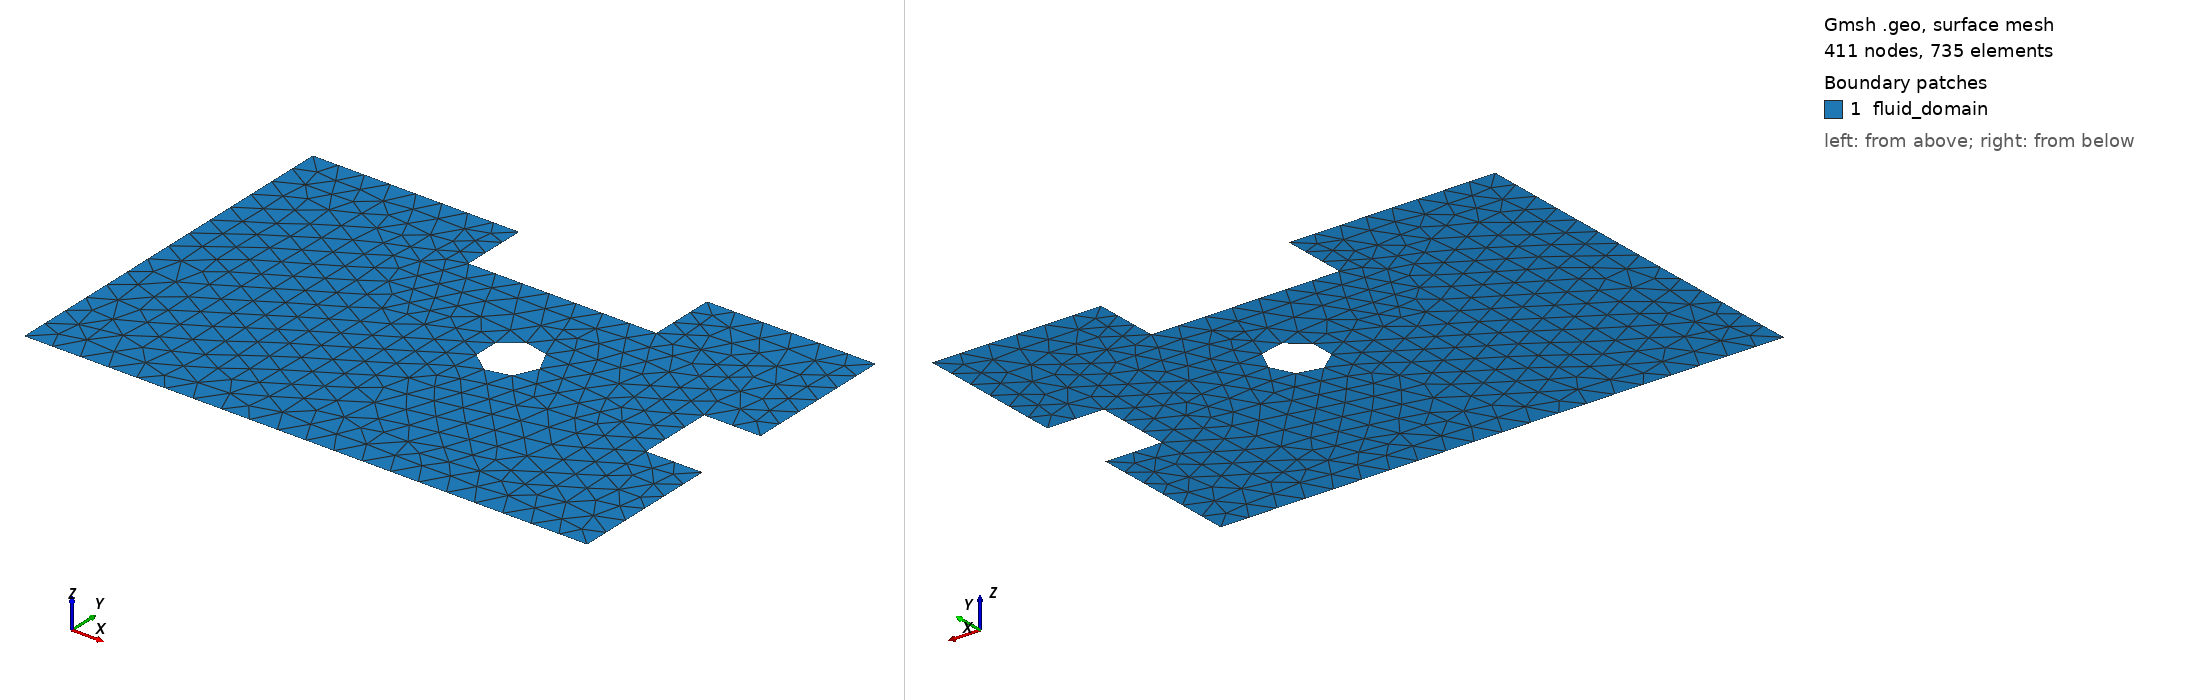

Gmsh geometry script, surface-meshed: 411 nodes, 735 surface elements. Boundary patches (legend numbers): 1 fluid_domain. Left view from above one corner, right view from below the opposite corner. Legend entries are the model's physical surfaces. The drawing asked Gmsh for element sizes between 1% and 20% of the model's largest extent; the script's own settings can give other sizes.

=== bay_port_island.geo (drawn) ===
SetFactory("OpenCASCADE");

// ----------------------------
// Parameters
// ----------------------------
Lx = 6000;      // meters
Ly = 4000;

meshSize = 300; // target size in meters (120)

// Island
ix = 3500;
iy = 2200;
ir = 300;

// Port inlet (on right boundary)
portY0 = 1600;
portY1 = 2400;
portInset = 600;   // how deep the port "cut" goes left

// Bay indentation (top boundary dip)
bayX0 = 2200;
bayX1 = 4200;
bayDepth = 700;

// ----------------------------
// Outer boundary with bay + port
// Build a polygon (counter-clockwise)
// ----------------------------

// Points along bottom edge (left->right)
p1 = newp; Point(p1) = {0, 0, 0, meshSize};
p2 = newp; Point(p2) = {Lx, 0, 0, meshSize};

// Right edge with port cut:
// go up to portY0, then inset, then up to portY1, then out to right edge
p3 = newp; Point(p3) = {Lx, portY0, 0, meshSize};
p4 = newp; Point(p4) = {Lx - portInset, portY0, 0, meshSize};
p5 = newp; Point(p5) = {Lx - portInset, portY1, 0, meshSize};
p6 = newp; Point(p6) = {Lx, portY1, 0, meshSize};
p7 = newp; Point(p7) = {Lx, Ly, 0, meshSize};

// Top edge with bay indentation (right->left):
p8  = newp; Point(p8)  = {bayX1, Ly, 0, meshSize};
p9  = newp; Point(p9)  = {bayX1, Ly - bayDepth, 0, meshSize};
p10 = newp; Point(p10) = {bayX0, Ly - bayDepth, 0, meshSize};
p11 = newp; Point(p11) = {bayX0, Ly, 0, meshSize};
p12 = newp; Point(p12) = {0, Ly, 0, meshSize};

// Left edge
// back to p1

// Lines
l1 = newl; Line(l1) = {p1, p2};     // bottom
l2 = newl; Line(l2) = {p2, p3};     // right (bottom to port)
l3 = newl; Line(l3) = {p3, p4};     // port boundary segment (horizontal inward)
l4 = newl; Line(l4) = {p4, p5};     // inner port wall (vertical)
l5 = newl; Line(l5) = {p5, p6};     // port boundary segment (horizontal outward)
l6 = newl; Line(l6) = {p6, p7};     // right (port to top)
l7 = newl; Line(l7) = {p7, p8};     // top (right to bay start)
l8 = newl; Line(l8) = {p8, p9};     // bay down
l9 = newl; Line(l9) = {p9, p10};    // bay bottom
l10= newl; Line(l10)= {p10, p11};   // bay up
l11= newl; Line(l11)= {p11, p12};   // top (bay to left)
l12= newl; Line(l12)= {p12, p1};    // left edge

outerLoop = newll;
Line Loop(outerLoop) = {l1,l2,l3,l4,l5,l6,l7,l8,l9,l10,l11,l12};

// ----------------------------
// Island hole
// ----------------------------
Disk(1) = {ix, iy, 0, ir, ir};
islandCurves[] = Boundary{ Surface{1}; };
Printf("islandCurves = %g", islandCurves[]);

islandLoop = newll;
Line Loop(islandLoop) = { islandCurves[] };

// Domain surface with hole
Plane Surface(2) = { outerLoop, islandLoop };
Delete { Surface{1}; }

// ----------------------------
// Physical groups for boundaries
// ----------------------------

Physical Curve("open_sea_boundary") = {l12};
Physical Curve("port_boundary") = {l3, l5};

Physical Curve("island_boundary") = { islandCurves[] };

// Everything else on the outer boundary is coast.
Physical Curve("coast_boundary") = {l1,l2,l4,l6,l7,l8,l9,l10,l11};

Physical Surface("fluid_domain") = {2};

// Mesh options
Mesh.Algorithm = 6; // Frontal-Delaunay
Mesh.CharacteristicLengthMin = meshSize * 0.6;
Mesh.CharacteristicLengthMax = meshSize * 1.4;
